Run: headless pygame with SDL's dummy video driver; simulated clock (each Clock.tick advances the game by its frame time, no real sleeping); random seed 0; keys injected as events and as key.get_pressed() state; no mouse input.
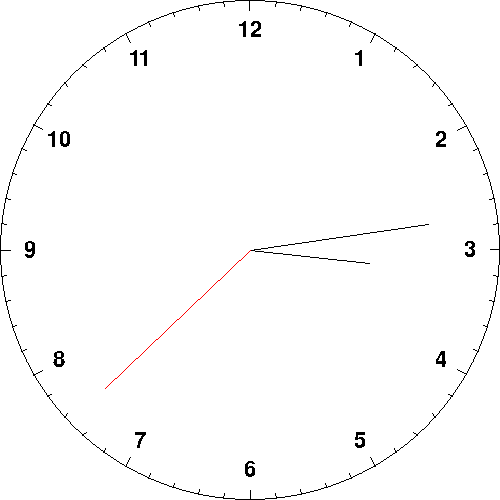
Frame 1 of 4 · flips 1–60 · no input
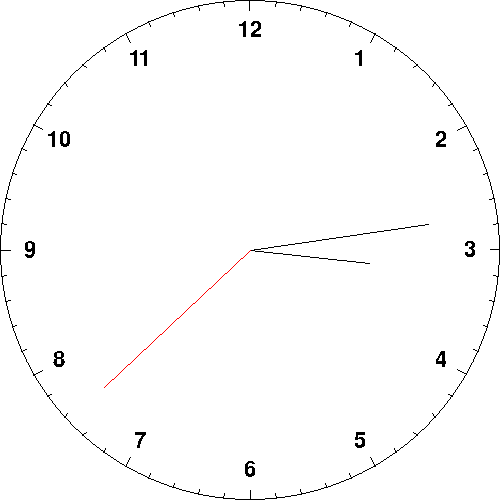
Frame 2 of 4 · flips 61–180 · tapped SPACE, RETURN · held RIGHT (→), D
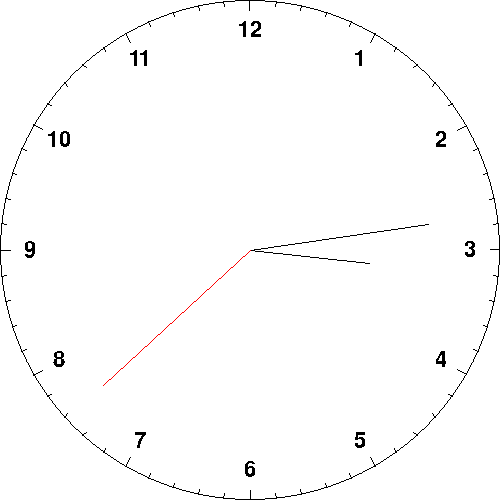
Frame 3 of 4 · flips 181–300 · held DOWN (↓), S
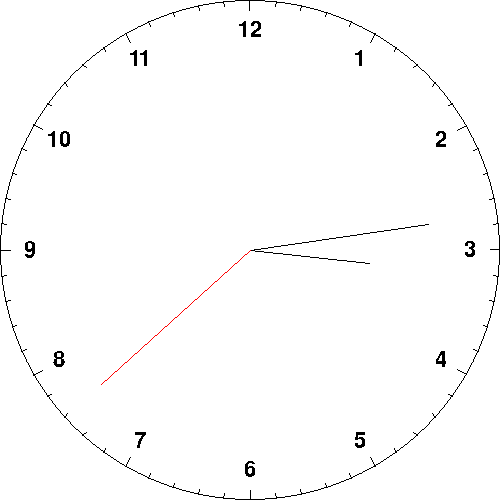
Frame 4 of 4 · flips 301–420 · held LEFT (←), A, UP (↑), W

The pygame program that drew these frames:

import pygame, sys, math, datetime
from pygame.locals import QUIT

pygame.init()

size = width, height = 500, 500

screen = pygame.display.set_mode(size)
pygame.display.set_caption('Zegar analogowy')

outer_radius = 250
second_radius = 200
minute_radius = 180
hour_radius = 120

minute_marker_radius = outer_radius - 5
second_minute_marker_radius = minute_marker_radius - 5
hour_marker_radius = (second_radius + second_minute_marker_radius) / 2

center_x = width / 2
center_y = height / 2

white = (255, 255, 255)
black = (0, 0, 0)
red = (255, 0, 0)


def get_position(angle, radius):
    x = radius * math.cos(angle - 0.5 * math.pi) + center_x
    y = radius * math.sin(angle - 0.5 * math.pi) + center_y
    return x, y


def clear():
    screen.fill(white)


def draw_border():
    pygame.draw.circle(screen, (0, 0, 0), (center_x, center_y), outer_radius,
                       1)


def draw_face():
    for i in range(1, 61):
        divisible_by_5 = i % 5 == 0
        angle = (2 * math.pi * i) / 60
        radius = second_minute_marker_radius if divisible_by_5 else minute_marker_radius
        start = get_position(angle, radius)
        end = get_position(angle, outer_radius)

        pygame.draw.line(screen, black, start, end)

        if divisible_by_5:
            hour = str(int(i / 5))
            position = get_position(angle, hour_marker_radius)
            font = pygame.font.SysFont(None, 32)
            text = font.render(hour, False, black)
            text_position = text.get_rect(center=position)
            screen.blit(text, text_position)


def draw_hand(angle, color, radius):
    position = get_position(angle, radius)
    pygame.draw.line(screen, color, (center_x, center_y), position)


def draw_hours_hand(hours, minutes):
    time = hours + minutes / 60
    angle = 2 * math.pi * time / 12
    draw_hand(angle, black, hour_radius)


def draw_minutes_hand(minutes, seconds):
    time = minutes + seconds / 60
    angle = 2 * math.pi * time / 60
    draw_hand(angle, black, minute_radius)


def draw_seconds_hand(seconds, milliseconds):
    time = seconds + milliseconds / 1000
    angle = 2 * math.pi * time / 60
    draw_hand(angle, red, second_radius)


def draw():
    current_time = datetime.datetime.now()
    hours = current_time.hour % 12
    minutes = current_time.minute
    seconds = current_time.second
    milliseconds = math.floor(current_time.microsecond / 1000)

    clear()
    draw_border()
    draw_face()
    draw_hours_hand(hours, minutes)
    draw_minutes_hand(minutes, seconds)
    draw_seconds_hand(seconds, milliseconds)


while True:
    for event in pygame.event.get():
        if event.type == QUIT:
            pygame.quit()
            sys.exit()
    draw()
    pygame.display.update()
